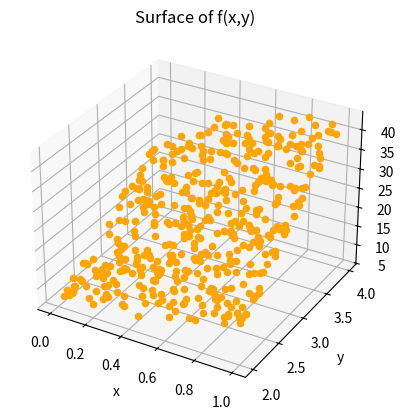

Write Python code to recreate this figure.
#------------------------------------------------------------
# [redacted]
# Physics 129L
#------------------------------------------------------------

# Homework 4, Exercise 3

import math
import numpy as np
import matplotlib.pyplot as plt
from mpl_toolkits.mplot3d import Axes3D

# Initializing variables
def f(x, y):
    f = (x**2) + (3 * x * y) + (2 * y**2)
    return f
seed = 123123
xmin = 0
xmax = 1
ymin = 2
ymax = 4
N = 10000

# Generating points
np.random.seed(seed)
x = np.random.rand(N)
np.random.seed(seed + 1)
y = np.random.rand(N)
np.random.seed(seed + 2)
z = np.random.rand(N)

# Scaling x and y points
for i in range(N):
    x[i] = (xmax - xmin) * x[i] + xmin
    y[i] = (ymax - ymin) * y[i] + ymin

# Finding max[f(x,y)]
z_vals = []
for i in range(N):
    z_val = f(x[i], y[i])
    z_vals.append(z_val)
zmax = max(z_vals)

# Scaling z points
for i in range(N):
    z[i] = (zmax) * z[i]

# Checking if point is under curve (acceptable)
accept = []
for i in range(N):
    if z[i] <= z_vals[i]:
        accept.append((x[i], y[i], z[i]))

# Printing volume where vol = area * height * success rate= dx * dy * zmax * (n/N)
n = len(accept)
vol = (xmax - xmin) * (ymax - ymin) * zmax * (n / N)
print('With ' + str(N) + ' points the volume of f(x,y) is approximately ' + str(vol))

# Adding figure
fig = plt.figure()
ax = fig.add_subplot(111, projection='3d')
for point in accept:
    if point[2] >= f(point[0], point[1]) - 2:
        ax.scatter(point[0], point[1], point[2], c = 'orange')
ax.set(title = 'Surface of f(x,y)', xlabel = 'x', ylabel = 'y', zlabel = 'z')
plt.savefig('doubleintegral.png')
#plt.show()